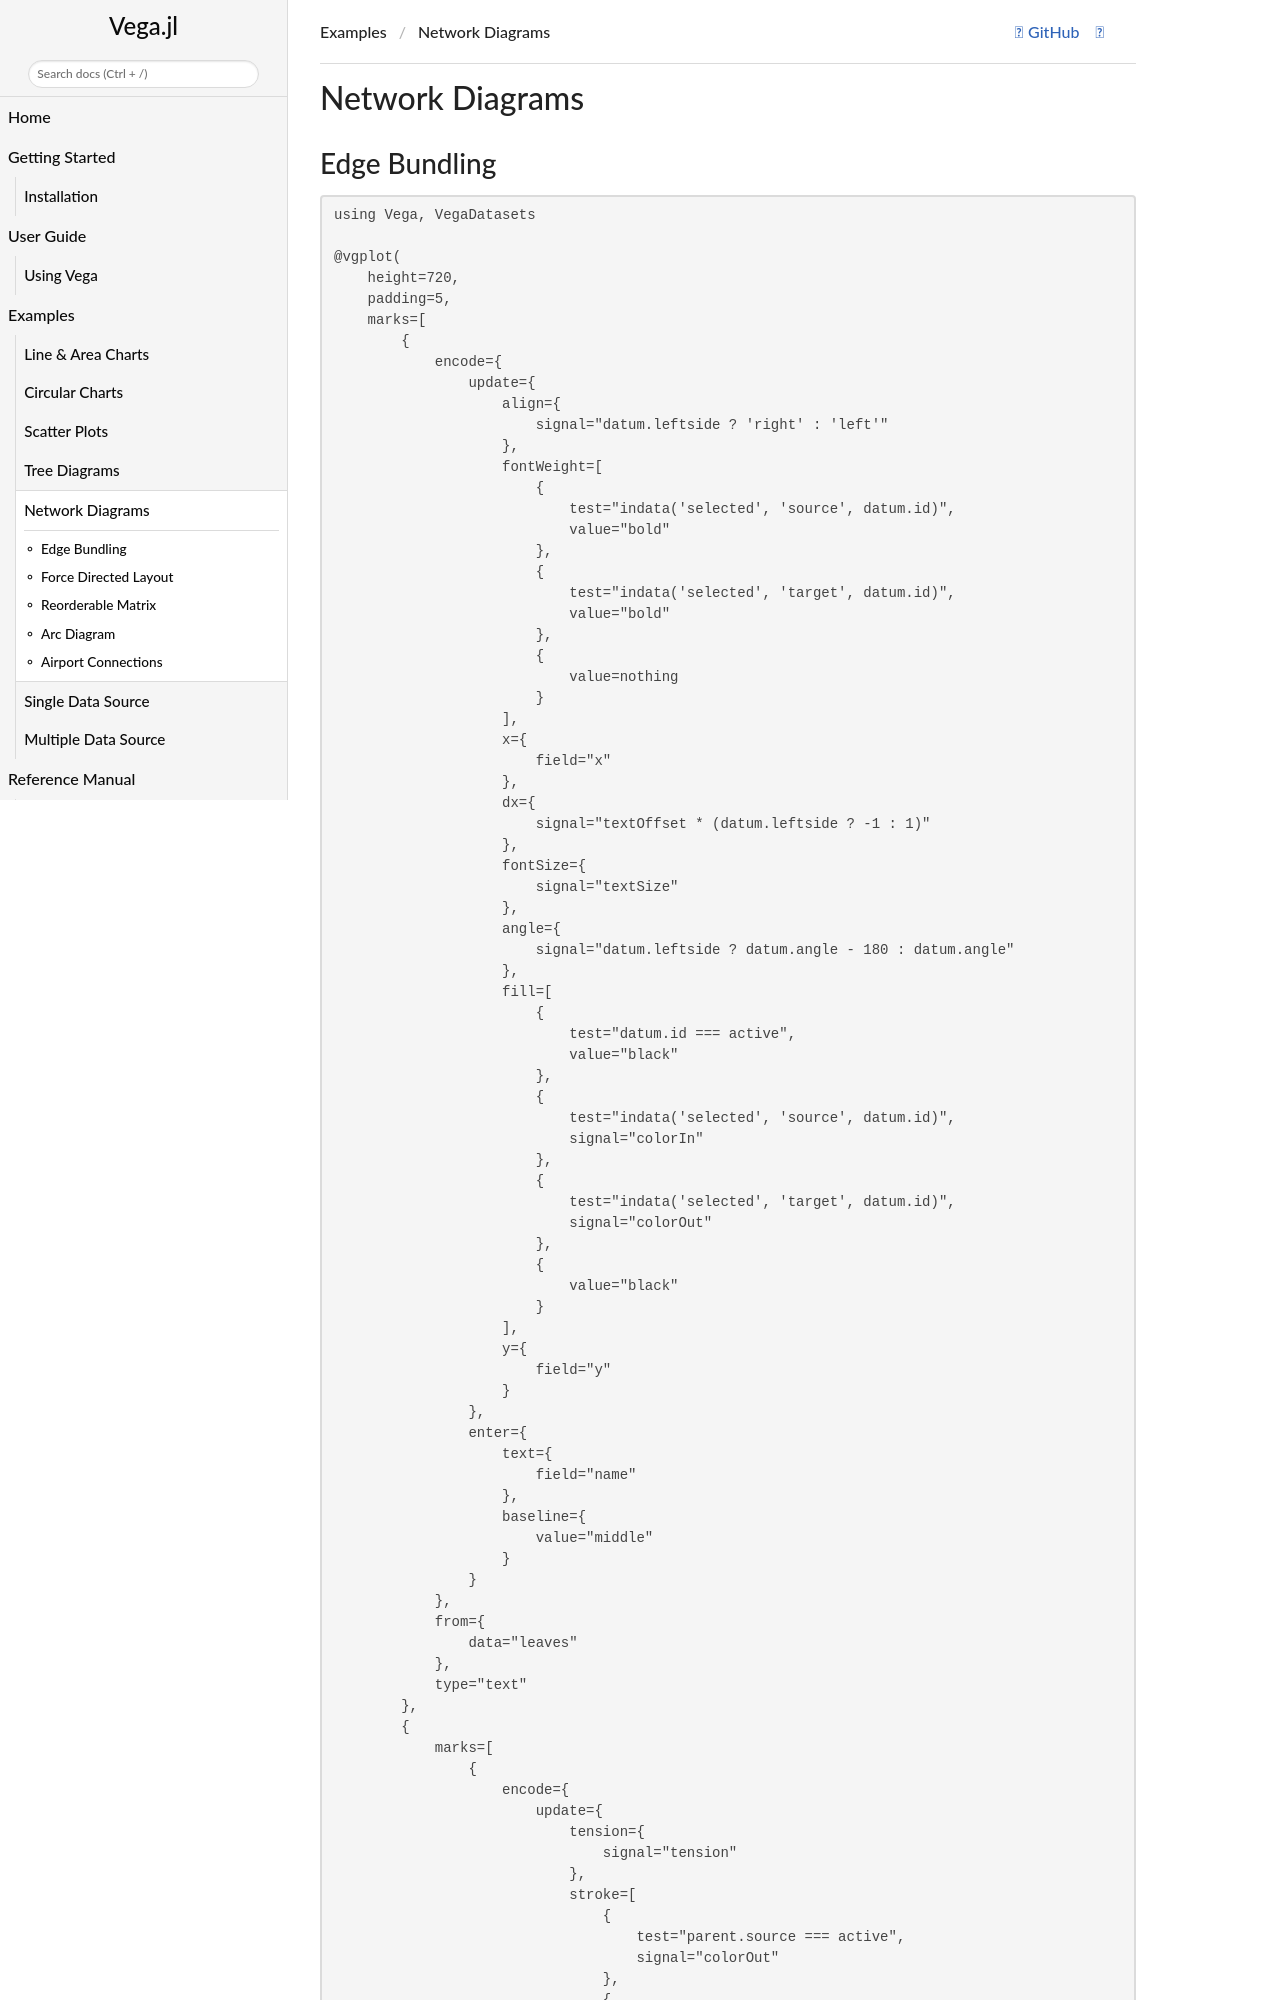

repository: queryverse/Vega.jl · page: dev/examples/examples_vega_network_diagrams/index.html · generator: jekyll

# Network Diagrams

## Edge Bundling

```@example
using Vega, VegaDatasets

@vgplot(
    height=720,
    padding=5,
    marks=[
        {
            encode={
                update={
                    align={
                        signal="datum.leftside ? 'right' : 'left'"
                    },
                    fontWeight=[
                        {
                            test="indata('selected', 'source', datum.id)",
                            value="bold"
                        },
                        {
                            test="indata('selected', 'target', datum.id)",
                            value="bold"
                        },
                        {
                            value=nothing
                        }
                    ],
                    x={
                        field="x"
                    },
                    dx={
                        signal="textOffset * (datum.leftside ? -1 : 1)"
                    },
                    fontSize={
                        signal="textSize"
                    },
                    angle={
                        signal="datum.leftside ? datum.angle - 180 : datum.angle"
                    },
                    fill=[
                        {
                            test="datum.id === active",
                            value="black"
                        },
                        {
                            test="indata('selected', 'source', datum.id)",
                            signal="colorIn"
                        },
                        {
                            test="indata('selected', 'target', datum.id)",
                            signal="colorOut"
                        },
                        {
                            value="black"
                        }
                    ],
                    y={
                        field="y"
                    }
                },
                enter={
                    text={
                        field="name"
                    },
                    baseline={
                        value="middle"
                    }
                }
            },
            from={
                data="leaves"
